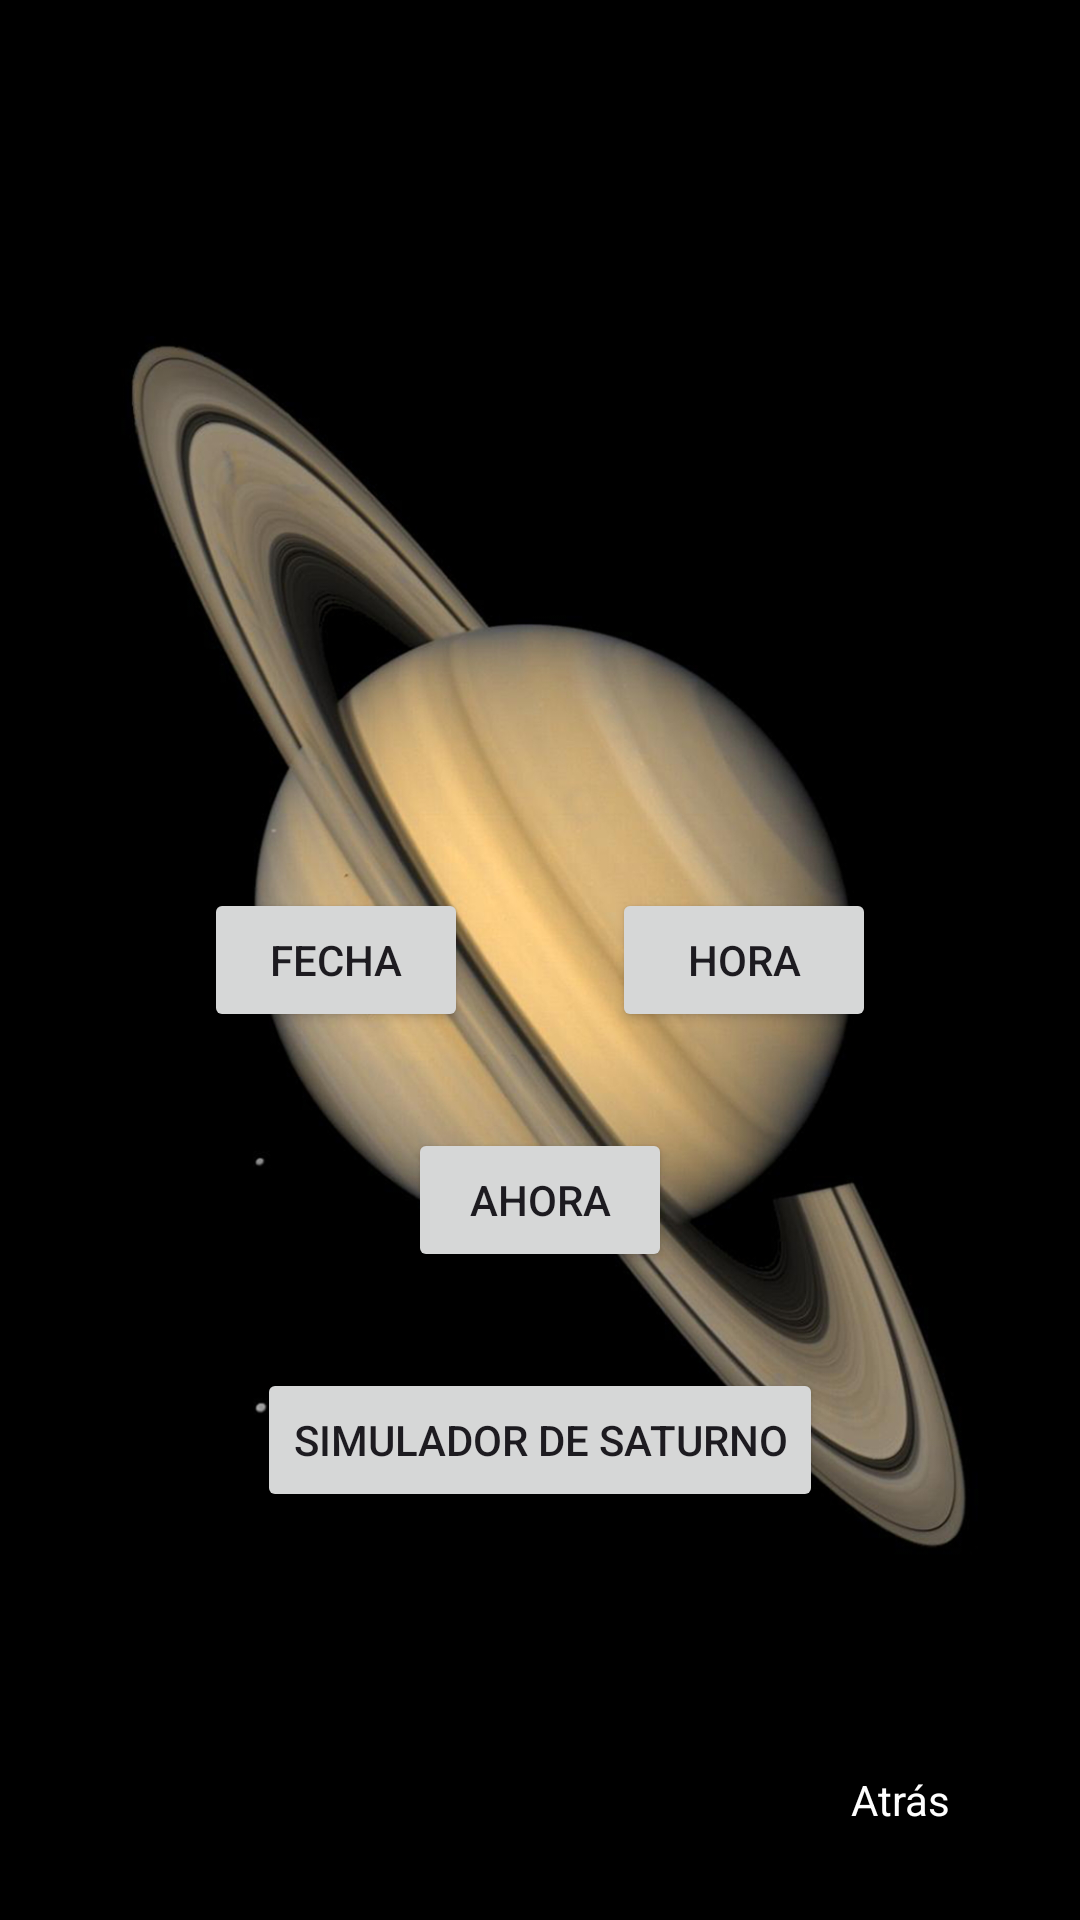

Android layout source for this screen:
<!-- AndroidManifest.xml: application theme Theme.SimSaturno -->
<!-- res/layout/activity_fecha_hora.xml -->
<?xml version="1.0" encoding="utf-8"?>
<RelativeLayout xmlns:android="http://schemas.android.com/apk/res/android"
    android:layout_width="match_parent"
    android:layout_height="match_parent">

    
    <ImageView
        android:id="@+id/backgroundImage"
        android:layout_width="match_parent"
        android:layout_height="match_parent"
        android:scaleType="centerCrop"
        android:src="@drawable/bad"
        android:contentDescription="@string/fondo"
        android:layout_alignParentTop="true"
        android:layout_alignParentStart="true" />

    
    <LinearLayout
        android:id="@+id/layoutFila1"
        android:layout_width="wrap_content"
        android:layout_height="wrap_content"
        android:orientation="horizontal"
        android:layout_centerHorizontal="true"
        android:layout_centerVertical="true">

        <Button
            android:id="@+id/btnElegirFecha"
            android:layout_width="wrap_content"
            android:layout_height="wrap_content"
            android:text="Fecha"
            android:layout_marginEnd="24dp" />

        <Button
            android:id="@+id/btnElegirHora"
            android:layout_width="wrap_content"
            android:layout_height="wrap_content"
            android:text="Hora"
            android:layout_marginStart="24dp" />
    </LinearLayout>

    
    <LinearLayout
        android:id="@+id/layoutFila2"
        android:layout_width="match_parent"
        android:layout_height="wrap_content"
        android:orientation="horizontal"
        android:layout_below="@id/layoutFila1"
        android:layout_marginTop="32dp"
        android:paddingHorizontal="16dp"
        android:gravity="center_horizontal">

        <Button
            android:id="@+id/btnAhora"
            android:layout_width="wrap_content"
            android:layout_height="wrap_content"
            android:text="Ahora" />
    </LinearLayout>

    
    <LinearLayout
        android:id="@+id/layoutFila3"
        android:layout_width="match_parent"
        android:layout_height="wrap_content"
        android:orientation="horizontal"
        android:layout_below="@id/layoutFila2"
        android:layout_marginTop="32dp"
        android:paddingHorizontal="16dp"
        android:gravity="center_horizontal">

        <Button
            android:id="@+id/btnSimuladorSaturno"
            android:layout_width="wrap_content"
            android:layout_height="wrap_content"
            android:text="Simulador de Saturno" />
    </LinearLayout>

    
    <Button
        android:id="@+id/btnAtras"
        android:layout_width="wrap_content"
        android:layout_height="wrap_content"
        android:text="Atrás"
        style="@android:style/Widget.Button"
        android:layout_alignParentBottom="true"
        android:layout_alignParentEnd="true"
        android:layout_margin="16dp"
        android:background="#000000"
        android:textColor="#FFFFFF" />

</RelativeLayout>
<!-- resources referenced by this layout -->
<resources>
  <!-- drawable bad: jpg bitmap (drawable, 329957 bytes) -->
  <string name="fondo">Imagen de fondo</string>
  <style name="Theme.SimSaturno" parent="Base.Theme.SimSaturno" />
  <style name="Base.Theme.SimSaturno" parent="Theme.Material3.DayNight.NoActionBar">
          
          <item name="colorPrimary">@color/blue_primary</item>
          <item name="colorOnPrimary">@color/blue_on_primary</item>
          <item name="colorSecondary">@color/blue_primary</item>
      </style>
  <color name="blue_primary">#050562</color>
  <color name="blue_on_primary">#FFFFFFFF</color>
</resources>
